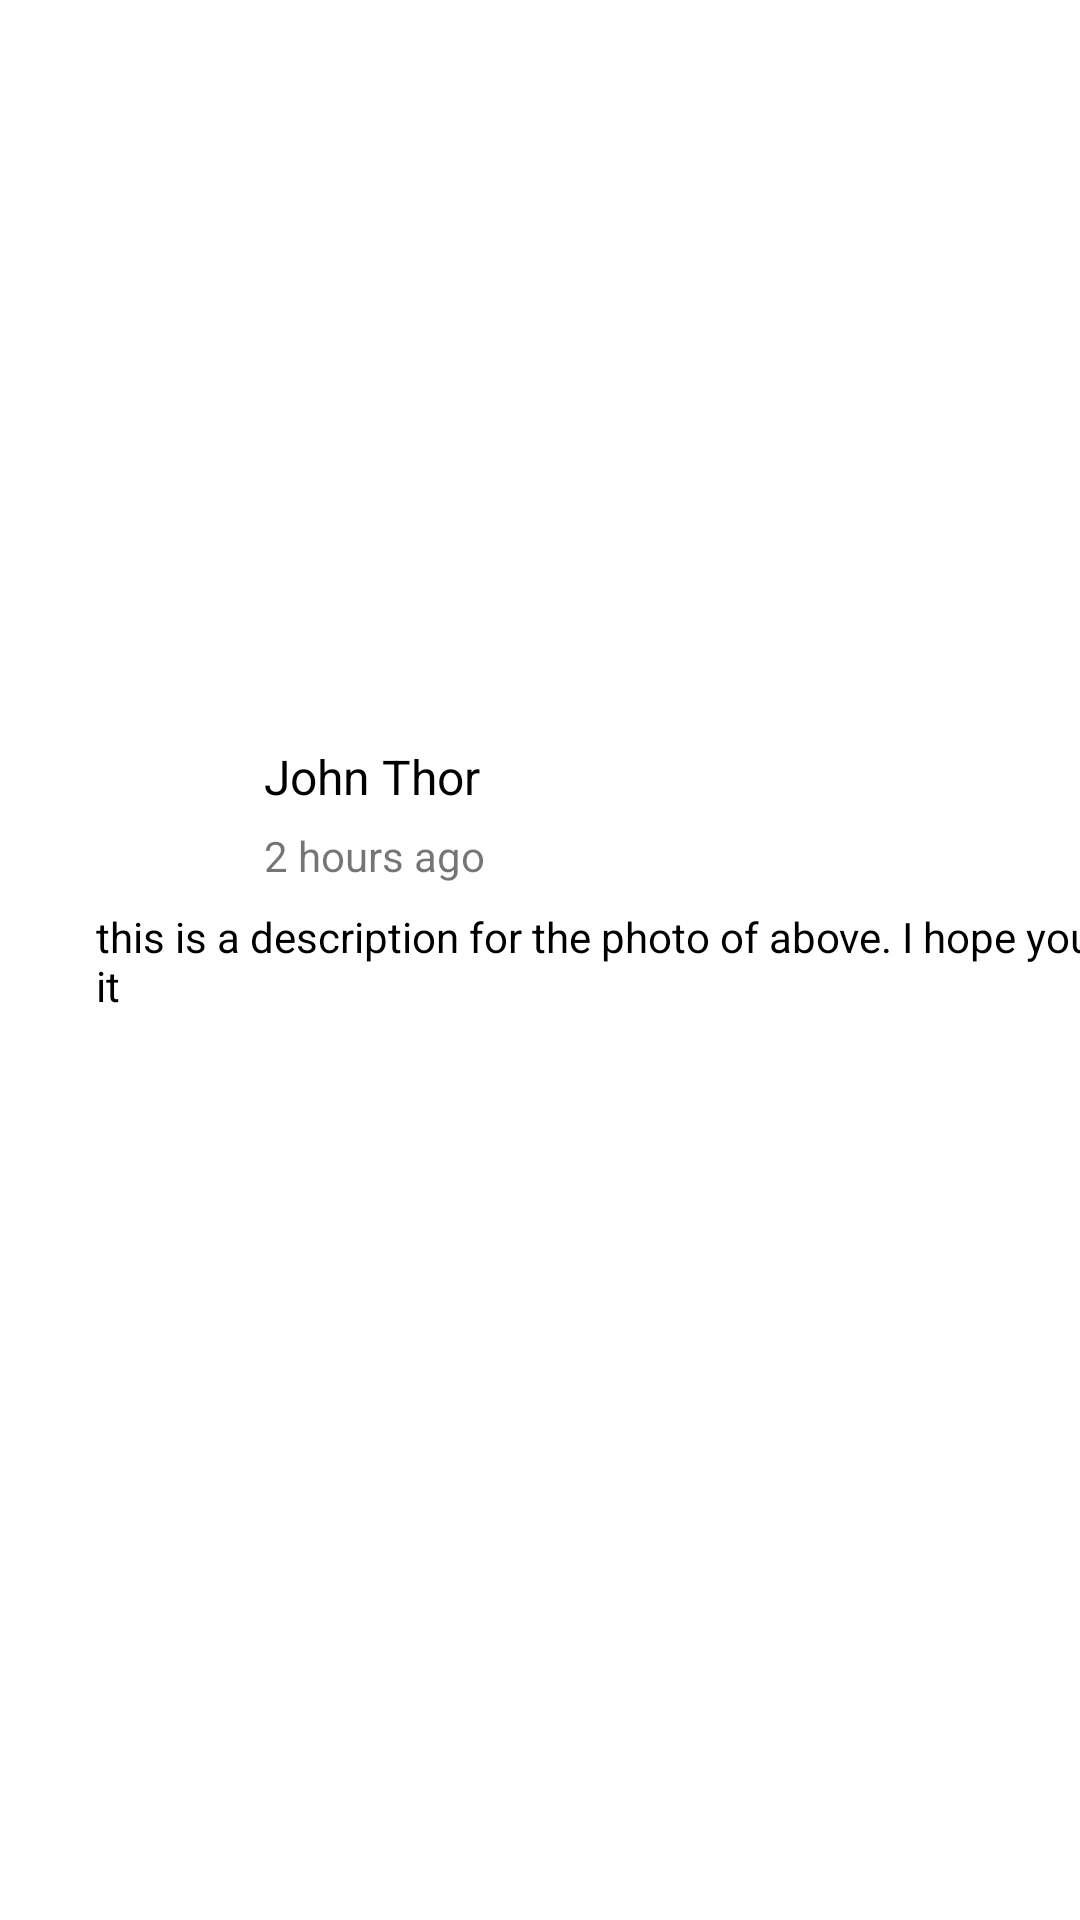

Layout XML and referenced resources for this Android screen:
<!-- AndroidManifest.xml: application theme Theme.MyStoryDicodingApps -->
<!-- res/layout/iv_item_story.xml -->
<?xml version="1.0" encoding="utf-8"?>
<androidx.cardview.widget.CardView xmlns:android="http://schemas.android.com/apk/res/android"
    xmlns:app="http://schemas.android.com/apk/res-auto"
    android:layout_width="match_parent"
    android:layout_height="wrap_content"
    app:cardCornerRadius="16dp"
    app:cardElevation="0dp"
    android:layout_marginEnd="32dp"
    android:layout_marginStart="32dp"
    android:layout_marginBottom="16dp"
    >

    <androidx.constraintlayout.widget.ConstraintLayout
        android:layout_width="match_parent"
        android:layout_height="wrap_content"
        android:background="@color/white">

        <androidx.cardview.widget.CardView
            android:id="@+id/card_story"
            android:layout_width="match_parent"
            android:layout_height="200dp"
            android:layout_margin="32dp"
            app:cardCornerRadius="16dp"
            app:cardElevation="0dp"
            app:layout_constraintEnd_toEndOf="parent"
            app:layout_constraintStart_toStartOf="parent"
            app:layout_constraintTop_toTopOf="parent">

            <ImageView
                android:id="@+id/iv_story"
                android:layout_width="match_parent"
                android:layout_height="200dp"
                android:scaleType="centerCrop"
                app:srcCompat="@drawable/ic_launcher_background" />

        </androidx.cardview.widget.CardView>

        <ImageView
            android:id="@+id/iv_avatar"
            android:layout_width="48dp"
            android:layout_height="48dp"
            android:layout_marginStart="32dp"
            android:layout_marginTop="16dp"
            android:src="@drawable/ic_man"
            app:layout_constraintStart_toStartOf="parent"
            app:layout_constraintTop_toBottomOf="@+id/card_story" />


        <TextView
            android:id="@+id/tv_name"
            android:layout_width="wrap_content"
            android:layout_height="wrap_content"
            android:layout_marginStart="8dp"
            android:layout_marginTop="16dp"
            android:text="John Thor"
            android:textColor="@color/black"
            android:textSize="16sp"
            app:layout_constraintLeft_toRightOf="@+id/iv_avatar"
            app:layout_constraintTop_toBottomOf="@+id/card_story" />

        <TextView
            android:id="@+id/tv_created_at"
            android:layout_width="wrap_content"
            android:layout_height="wrap_content"
            android:layout_marginStart="8dp"
            android:layout_marginTop="6dp"
            android:text="2 hours ago"
            app:layout_constraintLeft_toRightOf="@id/iv_avatar"
            app:layout_constraintTop_toBottomOf="@id/tv_name" />

        <TextView
            android:id="@+id/tv_description"
            android:layout_width="wrap_content"
            android:layout_height="wrap_content"
            android:layout_marginStart="32dp"
            android:layout_marginTop="8dp"
            android:layout_marginEnd="8dp"
            android:ellipsize="end"
            android:maxLines="2"
            android:text="this is a description for the photo of above. I hope you like it"
            android:textColor="@color/black"

            app:layout_constraintStart_toStartOf="parent"
            app:layout_constraintTop_toBottomOf="@id/tv_created_at" />

    </androidx.constraintlayout.widget.ConstraintLayout>



</androidx.cardview.widget.CardView>
<!-- resources referenced by this layout -->
<resources>
  <style name="Theme.MyStoryDicodingApps" parent="Theme.MaterialComponents.DayNight.DarkActionBar">
          
          <item name="colorPrimary">@color/purple_500</item>
          <item name="colorPrimaryVariant">@color/purple_700</item>
          <item name="colorOnPrimary">@color/white</item>
          
          <item name="colorSecondary">@color/teal_200</item>
          <item name="colorSecondaryVariant">@color/teal_700</item>
          <item name="colorOnSecondary">@color/black</item>
          
          <item name="android:statusBarColor">?attr/colorPrimaryVariant</item>
          
          <item name="android:windowActivityTransitions">true</item>
          <item name="android:windowEnterTransition">@android:transition/explode</item>
          <item name="android:windowExitTransition">@android:transition/explode</item>
  
      </style>
  <!-- not gathered from this repository: default colours our renderer supplied (Android Studio template values) -->
  <color name="purple_500">#FF6200EE</color>
  <color name="purple_700">#FF3700B3</color>
  <color name="teal_200">#FF03DAC5</color>
  <color name="teal_700">#FF018786</color>
  <color name="black">#FF000000</color>
  <color name="white">#FFFFFFFF</color>
</resources>
